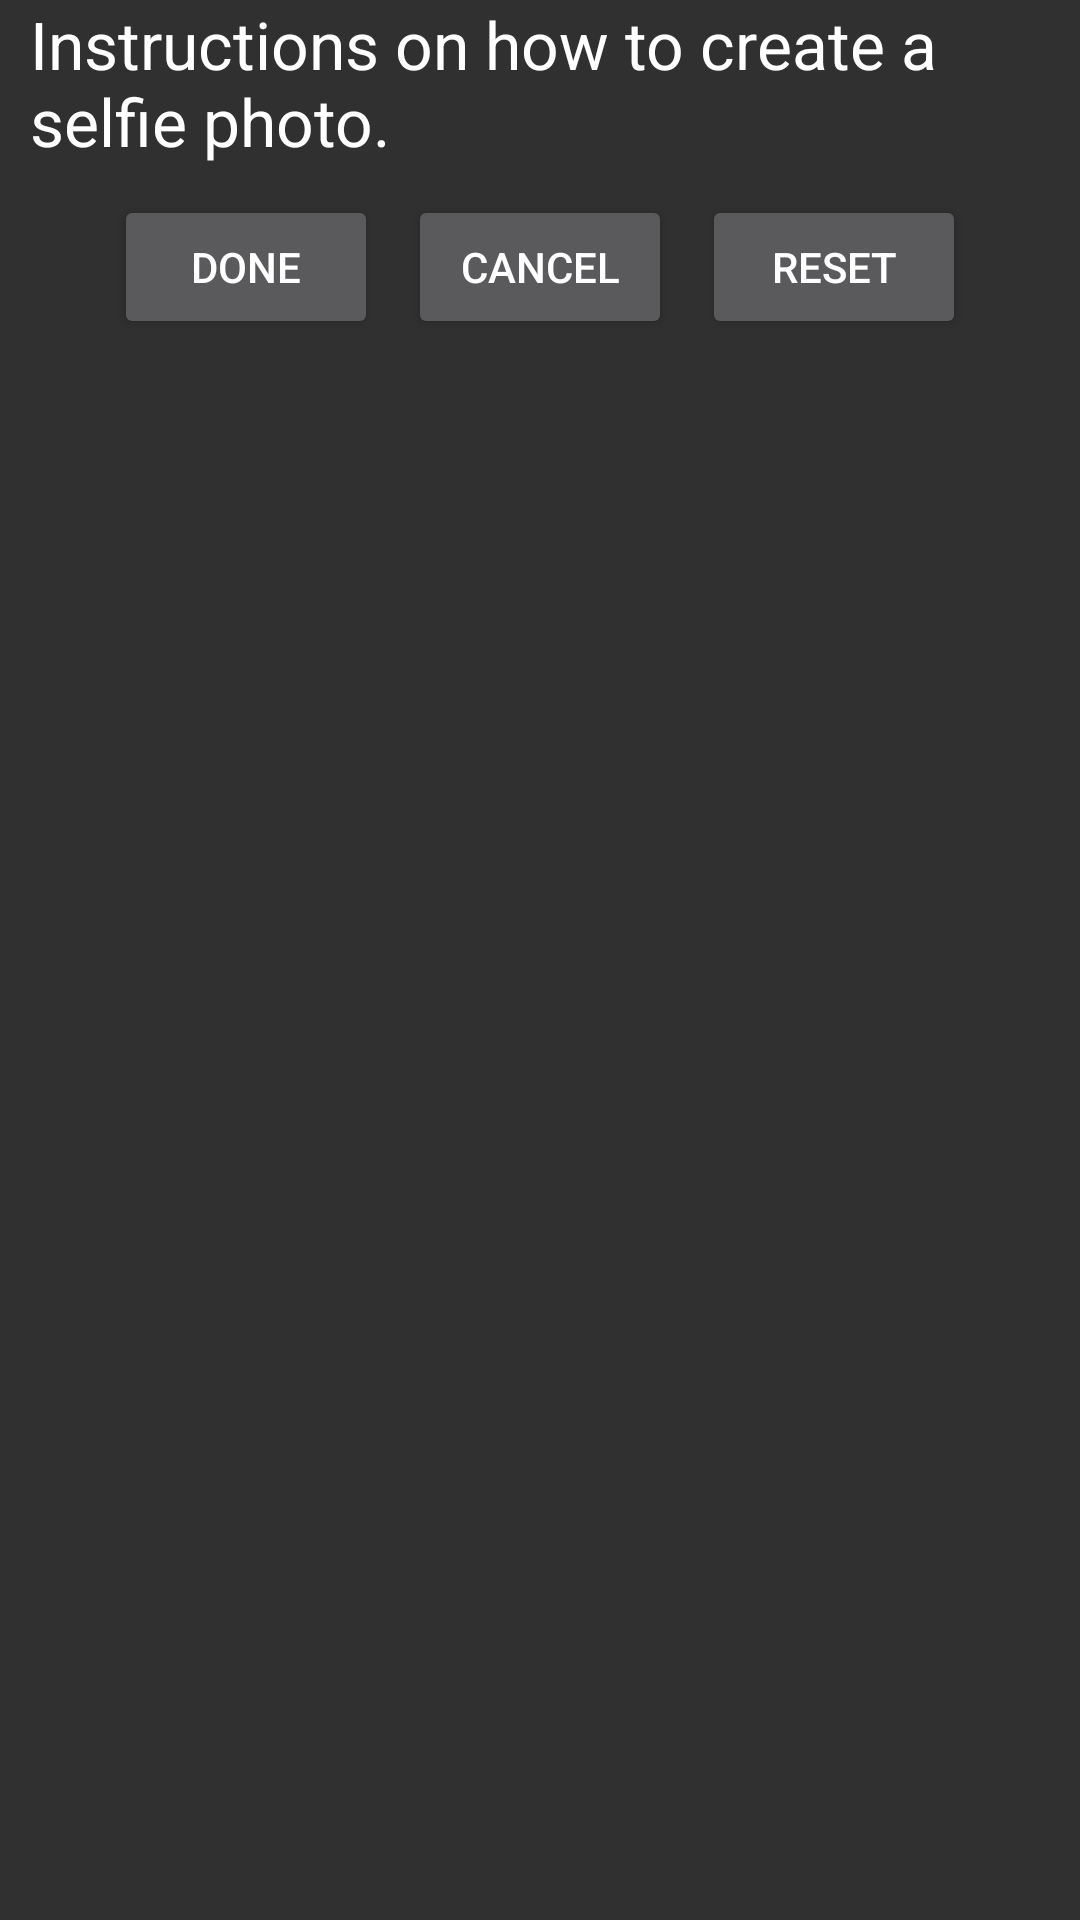

Reconstruct the res/layout file that produces this screen, plus the resources it refers to.
<!-- AndroidManifest.xml: application theme Theme.AppCompat -->
<!-- res/layout/activity_new_photo.xml -->
<?xml version="1.0" encoding="utf-8"?>
<RelativeLayout xmlns:android="http://schemas.android.com/apk/res/android"
    android:layout_width="match_parent"
    android:layout_height="match_parent"
    android:weightSum="1"
    android:orientation="vertical">
    <ImageView
        android:layout_width="match_parent"
        android:layout_height="wrap_content"
        android:id="@+id/imageEdit"
        android:background="@android:color/holo_red_dark"
        android:longClickable="false"
        android:scaleType="fitXY"
        android:adjustViewBounds="true"
        android:layout_marginLeft="10dp"
        android:layout_marginRight="10dp"
        android:layout_below="@+id/textEditPhotoInstructions"
        android:layout_centerHorizontal="true"/>
    <TextView
        android:layout_width="wrap_content"
        android:layout_height="wrap_content"
        android:textAppearance="?android:attr/textAppearanceLarge"
        android:text="Instructions on how to create a selfie photo."
        android:id="@+id/textEditPhotoInstructions"
        android:layout_marginLeft="10dp"
        android:layout_marginRight="10dp"
        android:layout_alignParentTop="true"
        android:layout_centerHorizontal="true"/>
    <Button
        android:layout_width="wrap_content"
        android:layout_height="wrap_content"
        android:text="Cancel"
        android:id="@+id/buttonCancel"
        android:layout_marginTop="10dp"
        android:layout_below="@+id/imageEdit"
        android:layout_centerHorizontal="true"/>
    <Button
        android:layout_width="wrap_content"
        android:layout_height="wrap_content"
        android:text="Done"
        android:id="@+id/buttonDone"
        android:layout_marginRight="10dp"
        android:layout_alignTop="@+id/buttonCancel"
        android:layout_toStartOf="@+id/buttonCancel"/>

    <Button
        android:layout_width="wrap_content"
        android:layout_height="wrap_content"
        android:text="Reset"
        android:id="@+id/buttonReset"
        android:layout_marginLeft="10dp"
        android:layout_alignTop="@+id/buttonCancel"
        android:layout_toEndOf="@+id/buttonCancel"/>

</RelativeLayout>
<!-- resources referenced by this layout -->
<resources>

</resources>
